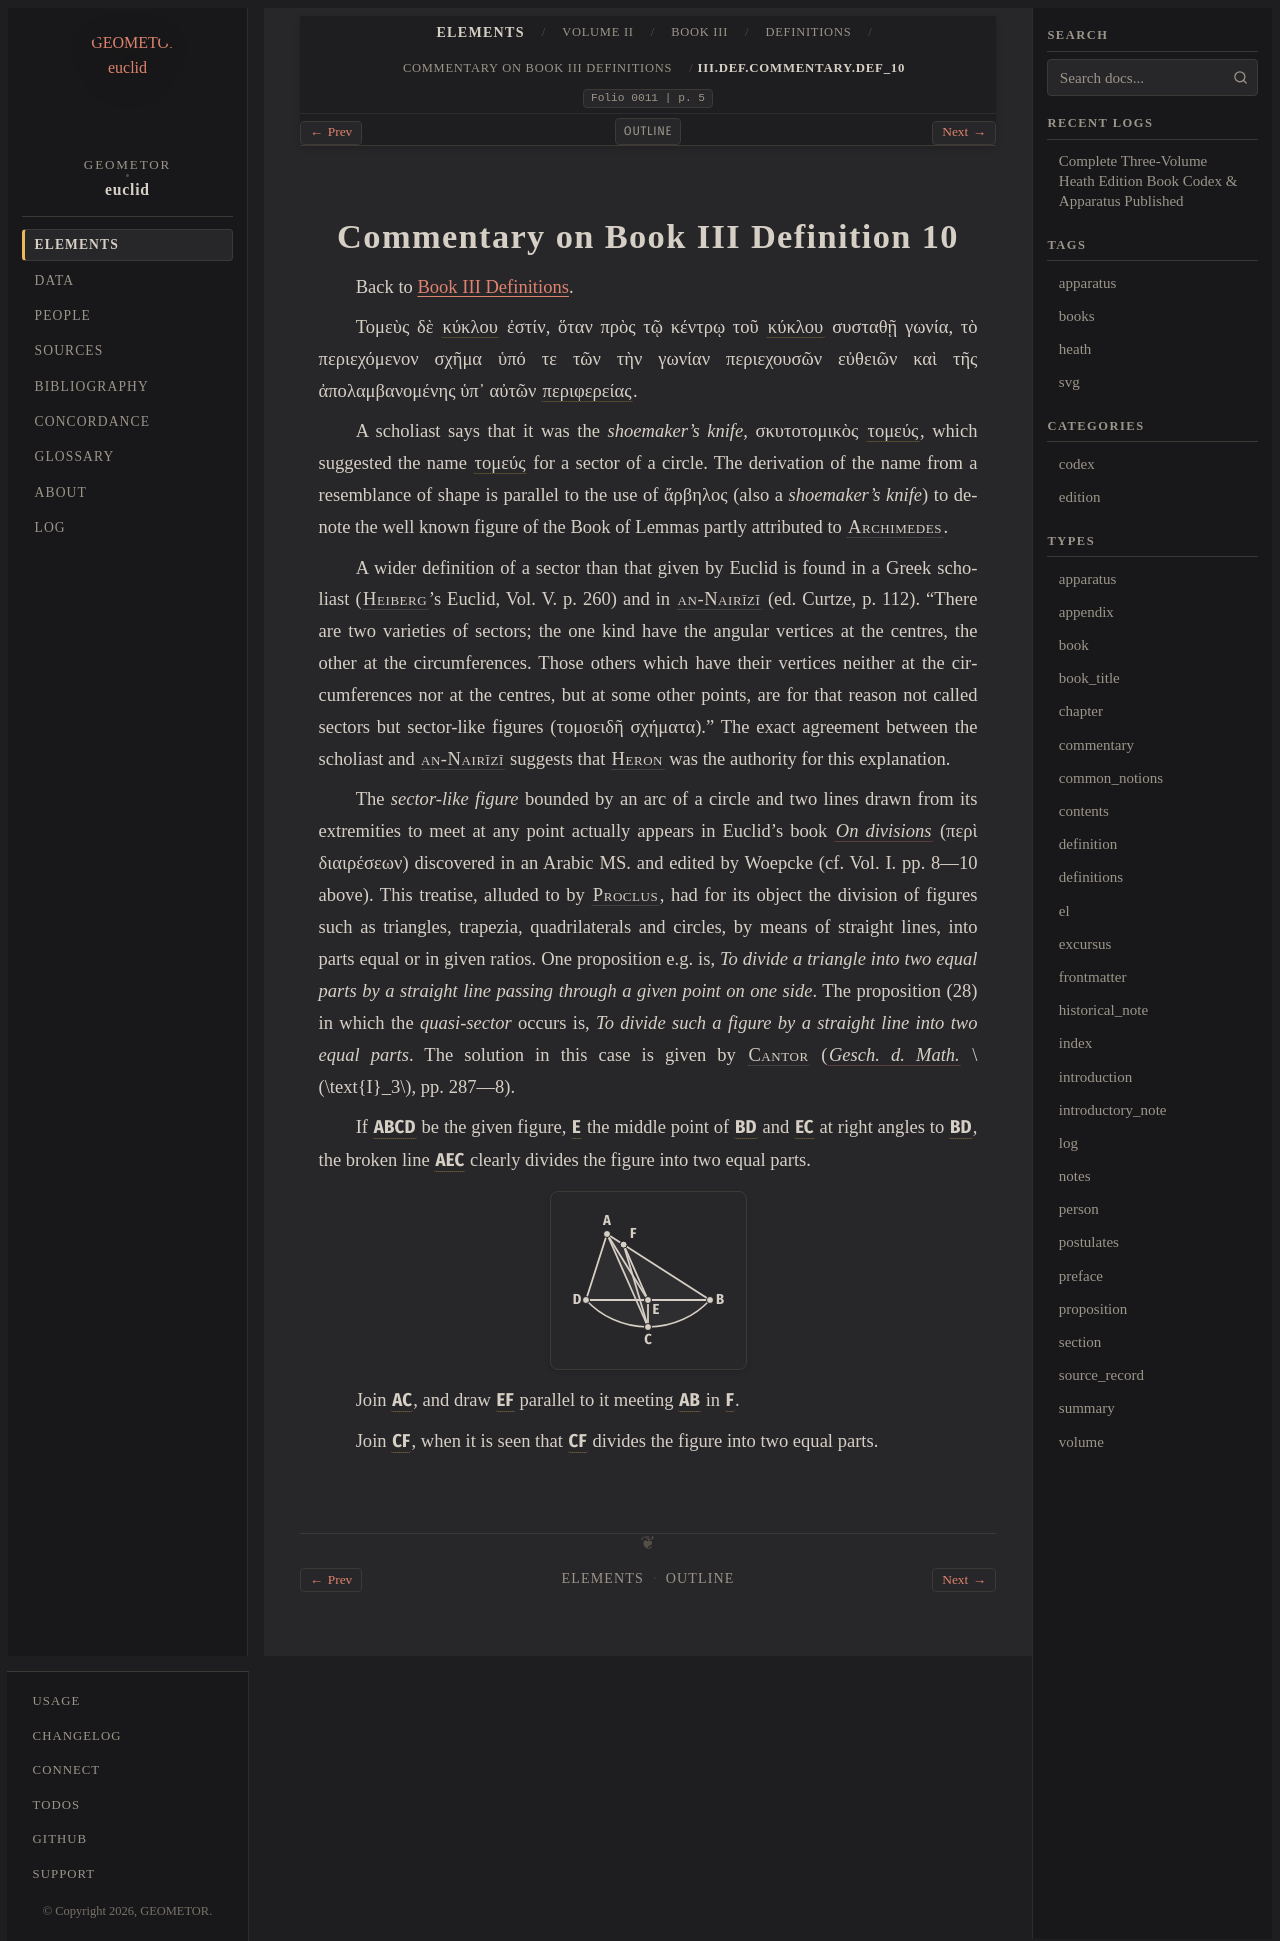

repository: geometor/euclid · page: heath/volume_II/book_iii/definitions/commentary_def_10.html · generator: sphinx

:order: 10
:canonical_id: III.def.commentary.def_10
:volume: II
:book: III
:type: commentary
:title: Commentary on Book III Definition 10
:folio: 0011
:folios: 0011
:page: 5
:pages: 5

.. _III.def.commentary.def_10:

Commentary on Book III Definition 10
====================================

Back to :ref:`Book III Definitions <III.def>`.

.. _folio-ii-0011:

.. folio:: 0011
   :page: 5


Τομεὺς δὲ :term:`κύκλου <circle>` ἐστίν, ὅταν πρὸς τῷ κέντρῳ τοῦ :term:`κύκλου <circle>` συσταθῇ γωνία, τὸ περιεχόμενον σχῆμα ὑπό τε τῶν τὴν γωνίαν περιεχουσῶν εὐθειῶν καὶ τῆς ἀπολαμβανομένης ὑπ᾽ αὐτῶν :term:`περιφερείας <periphereia>`.

A scholiast says that it was the *shoemaker's knife*, σκυτοτομικὸς :term:`τομεύς <sector-of-circle>`, which suggested the name :term:`τομεύς <sector-of-circle>` for a sector of a circle. The derivation of the name from a resemblance of shape is parallel to the use of ἄρβηλος (also a *shoemaker's knife*) to denote the well known figure of the Book of Lemmas partly attributed to :person:`Archimedes <archimedes>`.

A wider definition of a sector than that given by Euclid is found in a Greek scholiast (:person:`Heiberg <heiberg>`'s Euclid, Vol. V. p. 260) and in :person:`an-Nairīzī <an-nairizi>` (ed. Curtze, p. 112). "There are two varieties of sectors; the one kind have the angular vertices at the centres, the other at the circumferences. Those others which have their vertices neither at the circumferences nor at the centres, but at some other points, are for that reason not called sectors but sector-like figures (τομοειδῆ σχήματα)." The exact agreement between the scholiast and :person:`an-Nairīzī <an-nairizi>` suggests that :person:`Heron <heron>` was the authority for this explanation.

The *sector-like figure* bounded by an arc of a circle and two lines drawn from its extremities to meet at any point actually appears in Euclid's book :cite:`*On divisions* <euclid:on-divisions>` (περὶ διαιρέσεων) discovered in an Arabic MS. and edited by Woepcke (cf. Vol. I. pp. 8—10 above). This treatise, alluded to by :person:`Proclus <proclus>`, had for its object the division of figures such as triangles, trapezia, quadrilaterals and circles, by means of straight lines, into parts equal or in given ratios. One proposition e.g. is, *To divide a triangle into two equal parts by a straight line passing through a given point on one side*. The proposition (28) in which the *quasi-sector* occurs is, *To divide such a figure by a straight line into two equal parts*. The solution in this case is given by :person:`Cantor <cantor>` (:cite:`*Gesch. d. Math.* <cantor:vorlesungen>` :math:`\text{I}_3`, pp. 287—8).

If :g:`ABCD <0011.g1:< A B C D >>` be the given figure, :g:`E <0011.g1:E>` the middle point of :g:`BD <0011.g1:/ B D />` and :g:`EC <0011.g1:/ E C />` at right angles to :g:`BD <0011.g1:/ B D />`,
the broken line :g:`AEC <0011.g1:/ A E C />` clearly divides the figure into two equal parts.

.. picture:: 0011.g1.svg
   :alt: Division of a sector-like figure ABCD into two equal parts

Join :g:`AC <0011.g1:/ A C />`, and draw :g:`EF <0011.g1:/ E F />` parallel to it meeting :g:`AB <0011.g1:/ A B />` in :g:`F <0011.g1:F>`.

Join :g:`CF <0011.g1:/ C F />`, when it is seen that :g:`CF <0011.g1:/ C F />` divides the figure into two equal parts.
